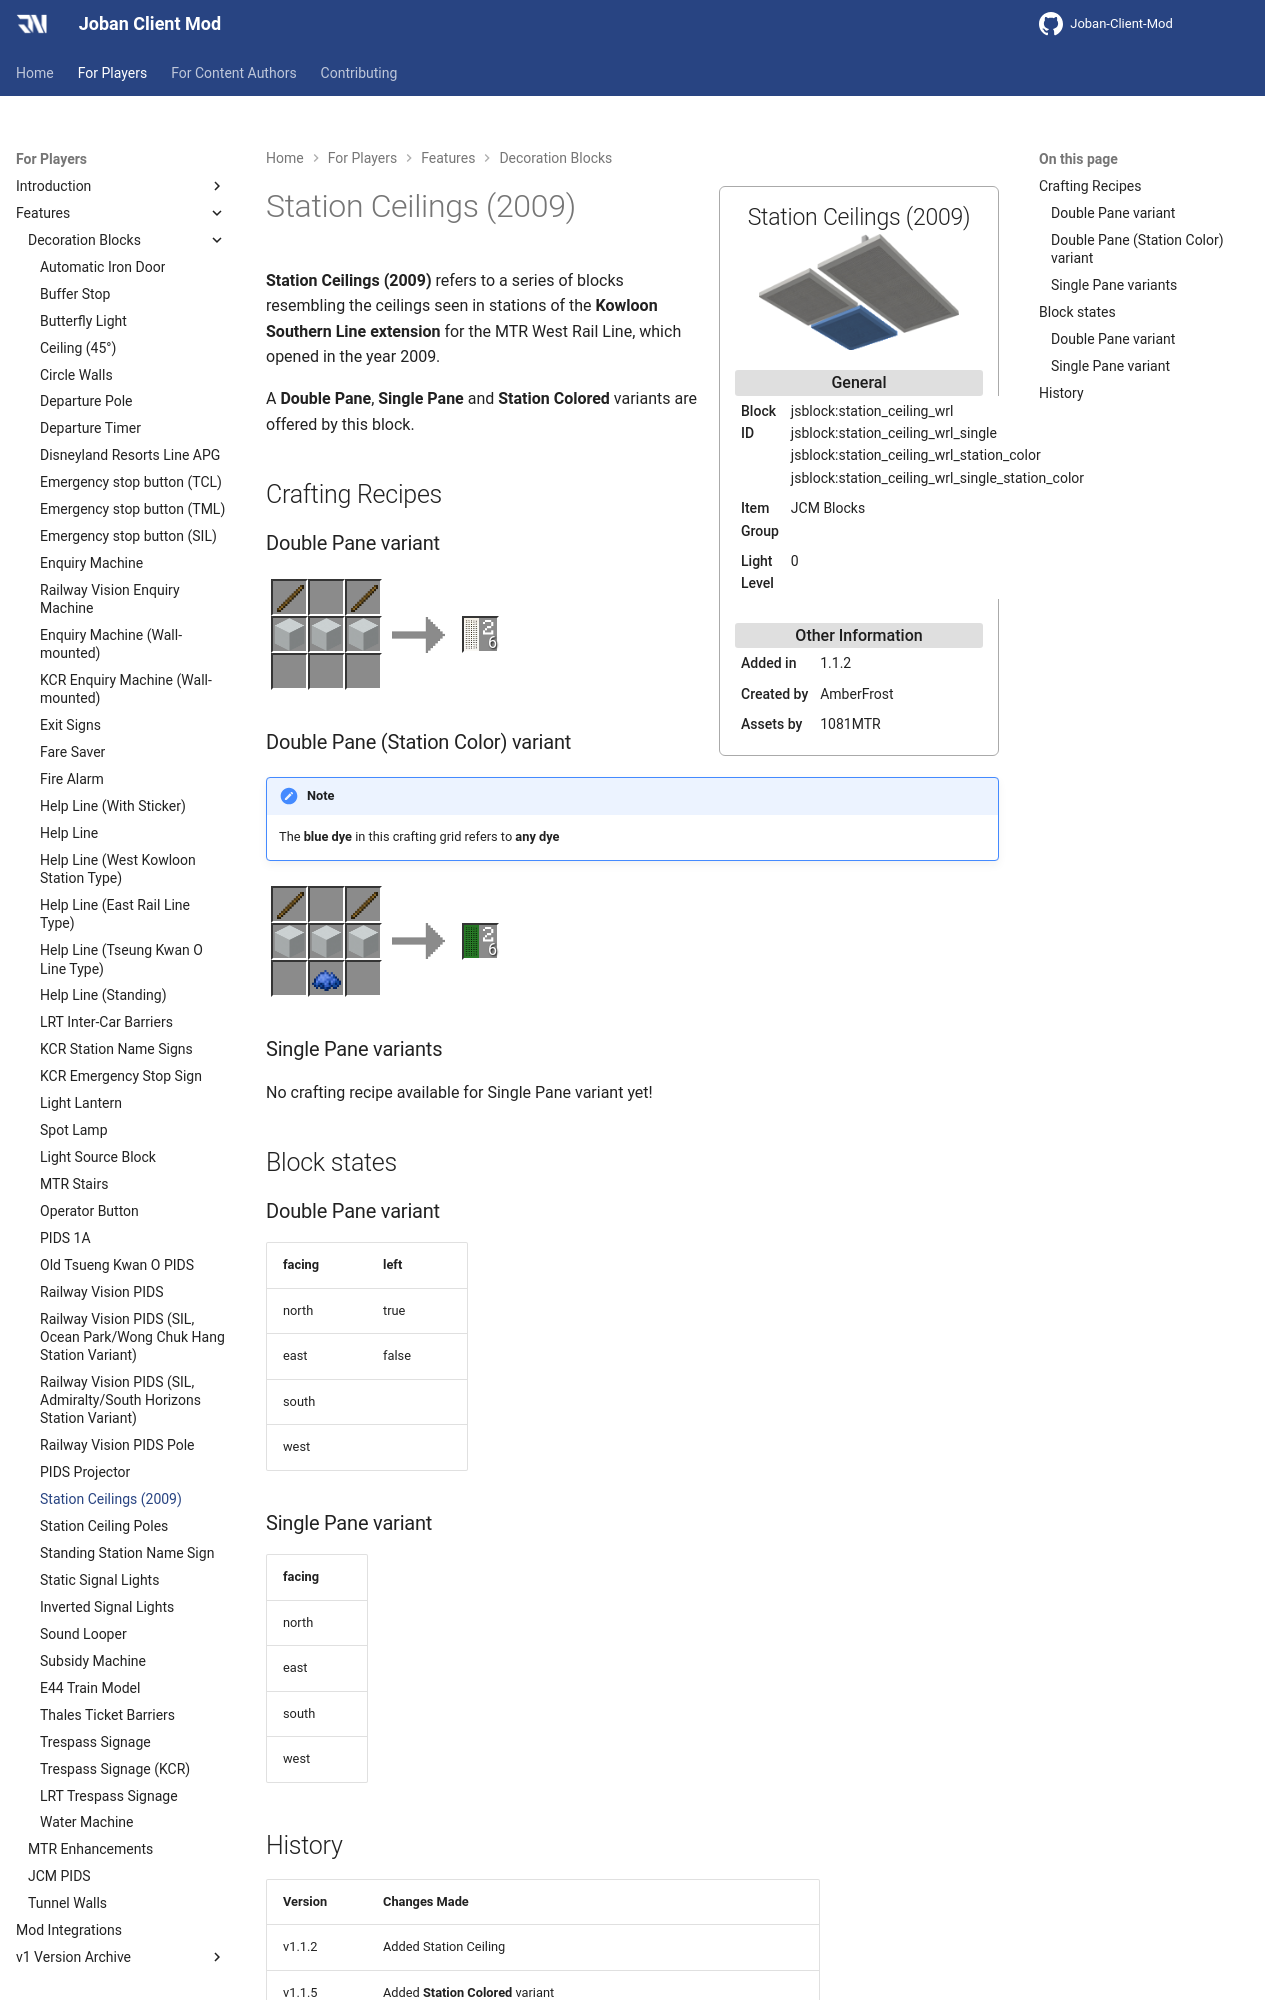

repository: DistrictOfJoban/JCM-Docs · page: v2.2/players/blocks/station_ceilings_wrl/index.html · generator: mkdocs

---
block_ids:
- jsblock:station_ceiling_wrl
- jsblock:station_ceiling_wrl_single
- jsblock:station_ceiling_wrl_station_color
- jsblock:station_ceiling_wrl_single_station_color
since: 1.1.2
image: JCM_station_ceilings_wrl.png
item_group: JCM Blocks
creator: AmberFrost
assets_creator: 1081MTR
transparent: true
light_level: 0
recipes:
- jsblock:station_ceiling_wrl
- jsblock:station_ceiling_wrl_station_color
---

**Station Ceilings (2009)** refers to a series of blocks resembling the ceilings seen in stations of the **Kowloon Southern Line extension** for the MTR West Rail Line, which opened in the year 2009.

A **Double Pane**, **Single Pane** and **Station Colored** variants are offered by this block.

## Crafting Recipes
### Double Pane variant
<div class="crafting">
    <div class="crafting-table">
        <!-- row 1 -->
        <div><img src="./crafting/Minecraft_Stick.png"></div>
        <div></div>
        <div><img src="./crafting/Minecraft_Stick.png"></div>
        <!-- row 2 -->
        <div><img src="./crafting/Minecraft_White_concrete.png"></div>
        <div><img src="./crafting/Minecraft_White_concrete.png"></div>
        <div><img src="./crafting/Minecraft_White_concrete.png"></div>
        <!-- row 3 -->
        <div></div>
        <div></div>
        <div></div>
    </div>
    <div class="crafting-arrow"></div>
    <div class="crafting-result" data-count="6">
        <img src="./crafting/JCM_Item_Station_ceiling_wrl.png">
    </div>
</div>

### Double Pane (Station Color) variant
!!! note
    The **blue dye** in this crafting grid refers to **any dye**

<div class="crafting">
    <div class="crafting-table">
        <!-- row 1 -->
        <div><img src="./crafting/Minecraft_Stick.png"></div>
        <div></div>
        <div><img src="./crafting/Minecraft_Stick.png"></div>
        <!-- row 2 -->
        <div><img src="./crafting/Minecraft_White_concrete.png"></div>
        <div><img src="./crafting/Minecraft_White_concrete.png"></div>
        <div><img src="./crafting/Minecraft_White_concrete.png"></div>
        <!-- row 3 -->
        <div></div>
        <div><img src="./crafting/Minecraft_Blue_dye.png"></div>
        <div></div>
    </div>
    <div class="crafting-arrow"></div>
    <div class="crafting-result" data-count="6">
        <img src="./crafting/JCM_Item_Station_ceiling_wrl_station_color.png">
    </div>
</div>

### Single Pane variants
No crafting recipe available for Single Pane variant yet!

## Block states
### Double Pane variant
| facing | left  |
|:-------|:------|
| north  | true  |
| east   | false |
| south  |       |
| west   |       |

### Single Pane variant
| facing |
|:-------|
| north  |
| east   |
| south  |
| west   |
